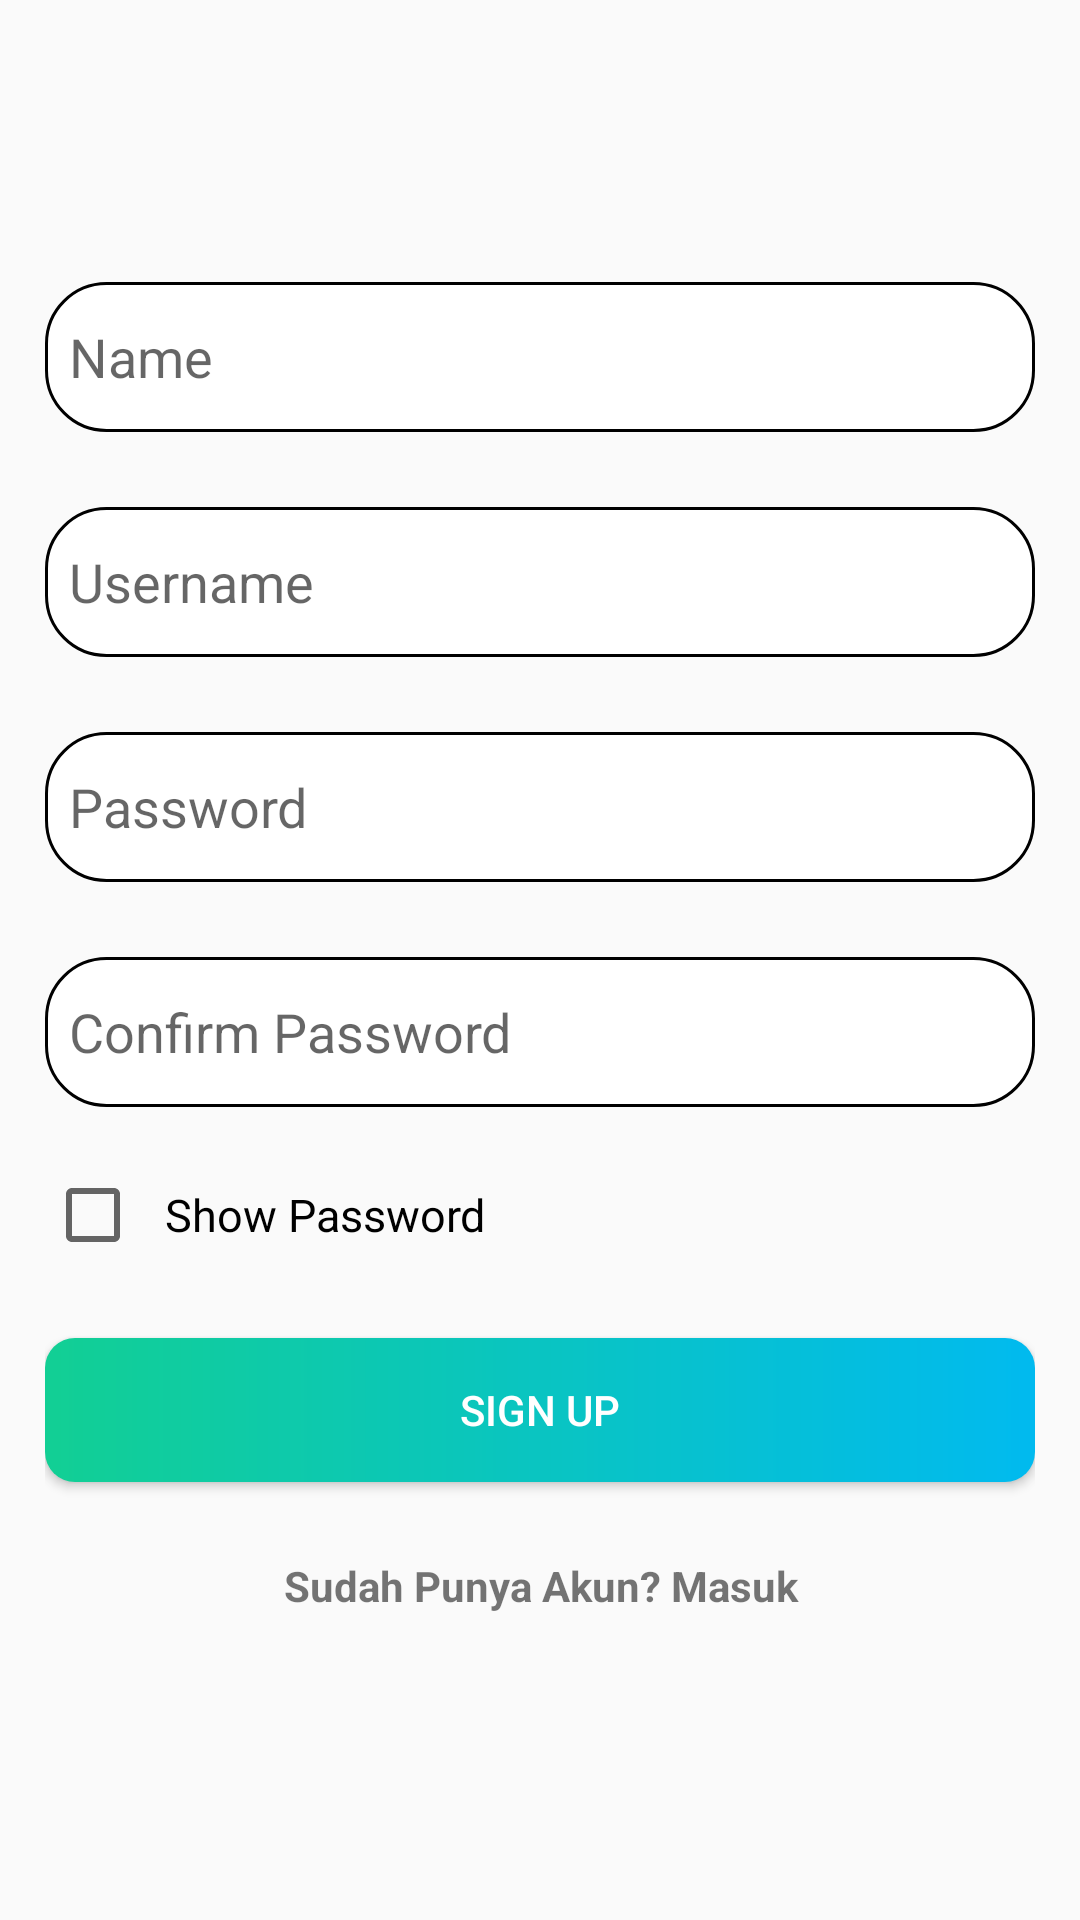

Android layout source for this screen:
<!-- AndroidManifest.xml: application theme AppTheme -->
<!-- res/layout/activity_register.xml -->
<?xml version="1.0" encoding="utf-8"?>
<LinearLayout xmlns:android="http://schemas.android.com/apk/res/android"
    xmlns:app="http://schemas.android.com/apk/res-auto"
    xmlns:tools="http://schemas.android.com/tools"
    android:layout_width="match_parent"
    android:layout_height="match_parent"
    android:layout_marginTop="10sp"
    android:orientation="vertical"
    tools:context=".db.Register">



    <LinearLayout
        android:layout_width="wrap_content"
        android:layout_height="wrap_content"
        android:orientation="vertical">

        <ImageView
            android:layout_width="35sp"
            android:layout_height="35sp"
            android:layout_marginLeft="5sp"
            android:id="@+id/rback"
            android:src="@drawable/arrow" />

        <TextView
            android:layout_width="422dp"
            android:layout_height="wrap_content"
            android:background="@drawable/textline"
            android:text="                                                                                                              " />
    </LinearLayout>

    <LinearLayout
        android:layout_width="match_parent"
        android:layout_height="match_parent"
        android:layout_marginLeft="15sp"
        android:layout_marginRight="15sp"
        android:layout_marginTop="15sp"
        android:layout_marginBottom="15sp"
        android:orientation="vertical">

        <EditText
            android:id="@+id/name"
            android:layout_width="match_parent"
            android:layout_height="50dp"
            android:layout_marginTop="25sp"
            android:background="@drawable/btnutama"
            android:hint="Name"
            android:inputType="text"
            android:maxLines="1"
            android:paddingLeft="8sp"
            android:singleLine="true" />

        <EditText
            android:id="@+id/user"
            android:layout_width="match_parent"
            android:layout_height="50sp"
            android:layout_marginTop="25dp"
            android:background="@drawable/btnutama"
            android:hint="Username"
            android:inputType="text"
            android:maxLines="1"
            android:paddingLeft="8sp"
            android:singleLine="true" />

        <EditText
            android:id="@+id/password"
            android:layout_width="match_parent"
            android:layout_height="50sp"
            android:layout_marginTop="25sp"
            android:background="@drawable/btnutama"
            android:hint="Password"
            android:inputType="textPassword"
            android:maxLines="1"
            android:paddingLeft="8sp"
            android:singleLine="true" />

        <EditText
            android:id="@+id/cnfrmpassword"
            android:layout_width="match_parent"
            android:layout_height="50sp"
            android:layout_marginTop="25sp"
            android:background="@drawable/btnutama"
            android:hint="Confirm Password"
            android:inputType="textPassword"
            android:maxLines="1"
            android:paddingLeft="8dp"
            android:singleLine="true" />

        <CheckBox
            android:id="@+id/rshowPass"
            android:paddingLeft="8sp"
            android:text="Show Password"
            android:textSize="15sp"
            android:layout_width="wrap_content"
            android:layout_height="wrap_content"
            android:layout_marginTop="20sp"/>

        <Button
            android:id="@+id/signin"
            android:layout_width="match_parent"
            android:layout_height="wrap_content"
            android:layout_marginTop="25sp"
            android:background="@drawable/btnutamaa"
            android:onClick="signinBtn"
            android:clickable="true"
            android:text="Sign Up"
            android:textColor="#fff" />

        <TextView
            android:id="@+id/login"
            android:layout_width="match_parent"
            android:layout_height="wrap_content"
            android:layout_marginTop="25dp"
            android:clickable="true"
            android:gravity="center"
            android:onClick="login"
            android:text="Sudah Punya Akun? Masuk"
            android:textStyle="bold" />

    </LinearLayout>

</LinearLayout>
<!-- resources referenced by this layout -->
<resources>
  <!-- drawable btnutama (drawable-v24) -->
  <?xml version="1.0" encoding="utf-8"?>
  <shape
      xmlns:android="http://schemas.android.com/apk/res/android"
      android:shape="rectangle">
  
  
          <stroke android:width="1dp" android:color="#000"/>
          <corners android:radius="5dp"/>
          <padding android:left="5dp"/>
  
  
  
      <solid
          android:color="#fff"
          />
      <corners
          android:radius="20dp"
          />
  
  </shape>
  <!-- drawable btnutamaa (drawable-v24) -->
  <?xml version="1.0" encoding="utf-8"?>
  <shape
      xmlns:android="http://schemas.android.com/apk/res/android"
      android:shape="rectangle">
  
      <gradient
          android:startColor="#12cf94"
          android:endColor="#01baef"
          android:type="linear"/>
      <corners
          android:radius="10dp"
          />
  
  </shape>
  <style name="AppTheme" parent="Theme.AppCompat.Light.DarkActionBar">
          
          <item name="colorPrimary">@color/purple_700</item>
          <item name="colorPrimaryDark">@color/purple_700</item>
          <item name="colorAccent">@color/purple_700</item>
      </style>
  <color name="purple_700">#039BE5</color>
</resources>
